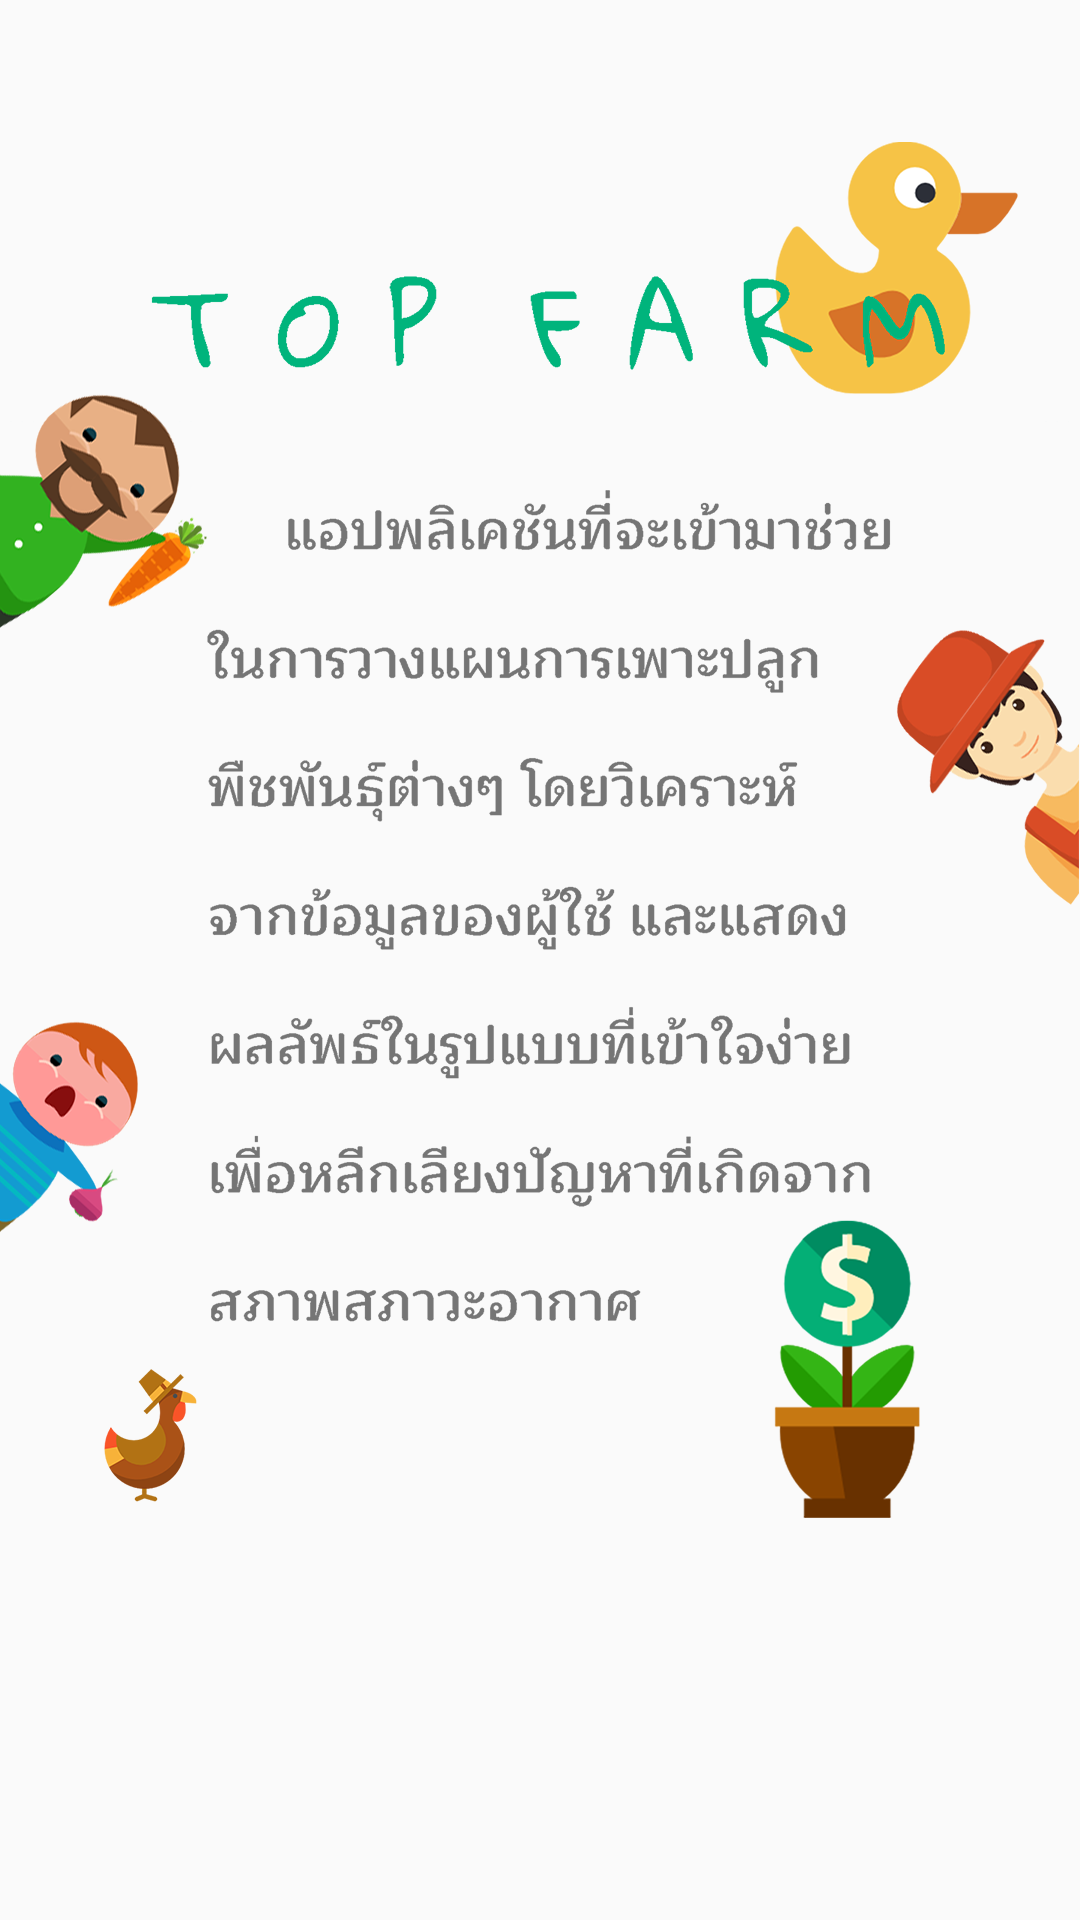

Android layout source for this screen:
<!-- AndroidManifest.xml: application theme AppTheme -->
<!-- res/layout/fragment_page_one.xml -->
<?xml version="1.0" encoding="utf-8"?>
<LinearLayout xmlns:android="http://schemas.android.com/apk/res/android"
    android:layout_width="match_parent"
    android:layout_height="match_parent"
    android:orientation="vertical">

    <ImageView
        android:layout_width="match_parent"
        android:layout_height="match_parent"
        android:src="@drawable/tutorial_1"
        android:scaleType="centerCrop"/>
</LinearLayout>
<!-- resources referenced by this layout -->
<resources>
  <!-- drawable tutorial_1: png bitmap (drawable-xhdpi, 280888 bytes) -->
  <style name="AppTheme" parent="Theme.AppCompat.Light.NoActionBar">
          
          <item name="colorPrimary">@color/colorPrimary</item>
          <item name="colorPrimaryDark">@color/colorPrimaryDark</item>
          <item name="colorAccent">@color/colorAccent</item>
      </style>
  <color name="colorPrimary">#01579B</color>
  <color name="colorPrimaryDark">@android:color/black</color>
  <color name="colorAccent">#FF4081</color>
</resources>
